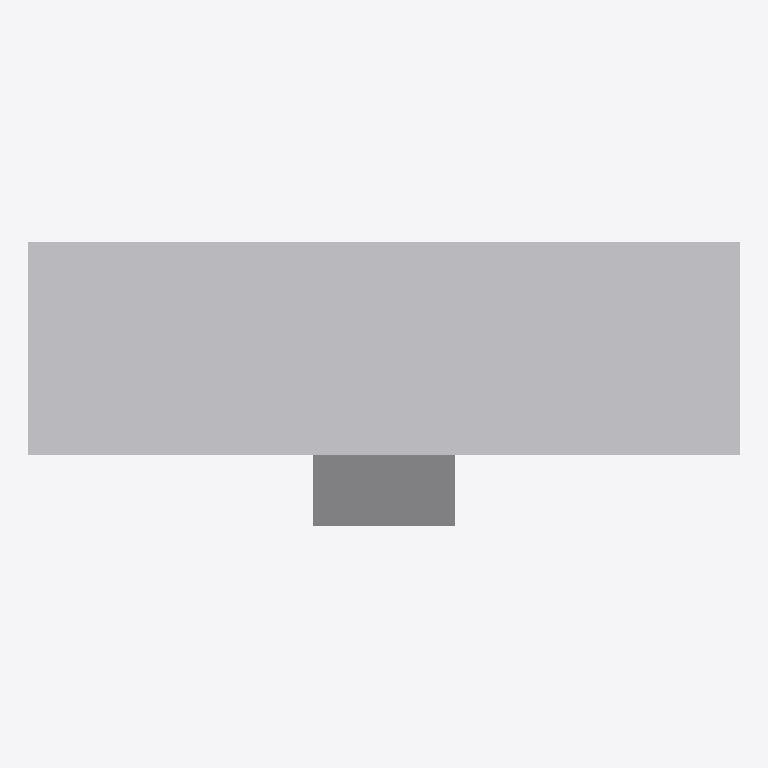
Plan cut of the same IFC building model at storey 'Ebene 1' (level 0.00 m, cut at 1.40 m), seen from above with north up, elements coloured by IFC class: 1 other element (light grey). No cut surface shows.
Extent 1.0 m × 0.4 m × 0.2 m (x, y, z). Storeys (1): Ebene 1 at 0.00 m. Elements (1): 1 IfcBuildingElementProxy.

HEADER;
FILE_DESCRIPTION(('ViewDefinition [ReferenceView_V1.0]'),'2;1');
FILE_NAME('','2021-08-03T10:51:57',(''),(''),'The EXPRESS Data Manager Version 5.02.0100.07 : ','20190510_1515(x64) - Exporter 18.3.3.18 - Altern','');
FILE_SCHEMA(('IFC4'));
ENDSEC;
DATA;
#107=IFCPROJECT('1S$epvhhr26vYWQnXETa$d',#42,'',$,$,'','',(#98),#93);
#263=IFCSITE('1S$epvhhr26vYWQnXETa$b',#42,'Default',$,'',#262,$,$,.ELEMENT.,(42,24,53,508911),(-71,-15,-29,-58837),0.0,$,$);
#122=IFCBUILDING('1S$epvhhr26vYWQnXETa$c',#42,'',$,$,#33,$,'',.ELEMENT.,$,$,#118);
#135=IFCBUILDINGSTOREY('1S$epvhhr26vYWQnYnYROZ',#42,'Ebene 1',$,$,#133,$,'Ebene 1',.ELEMENT.,0.0);
#224=IFCBUILDINGELEMENTPROXY('052dLjAdb1rPZ3ZqwiZhHo',#42,'Gleismagnet:Gleismagnet:3289',$,'Gleismagnet',#222,#216,'3289',$);
ENDSEC;
